Run: headless pygame with SDL's dummy video driver; simulated clock (each Clock.tick advances the game by its frame time, no real sleeping); random seed 0; keys injected as events and as key.get_pressed() state; no mouse input.
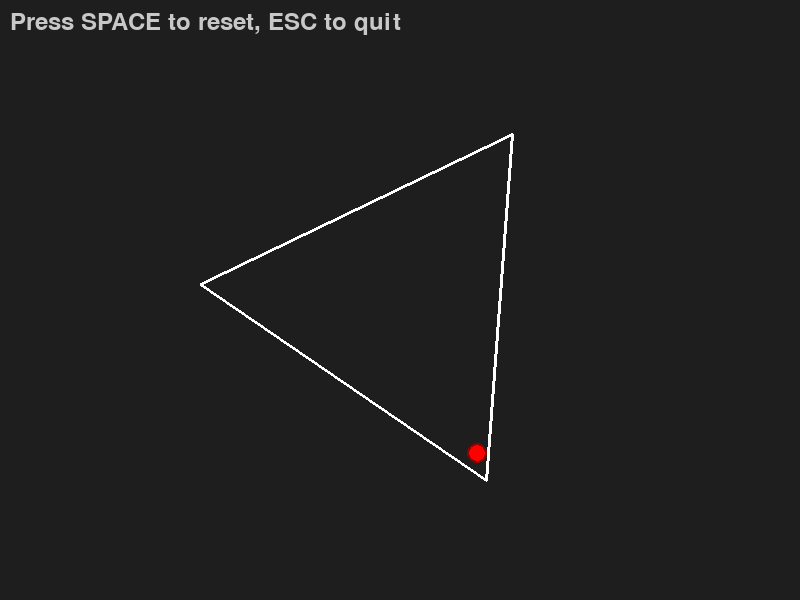
Frame 1 of 4 · flips 1–60 · no input
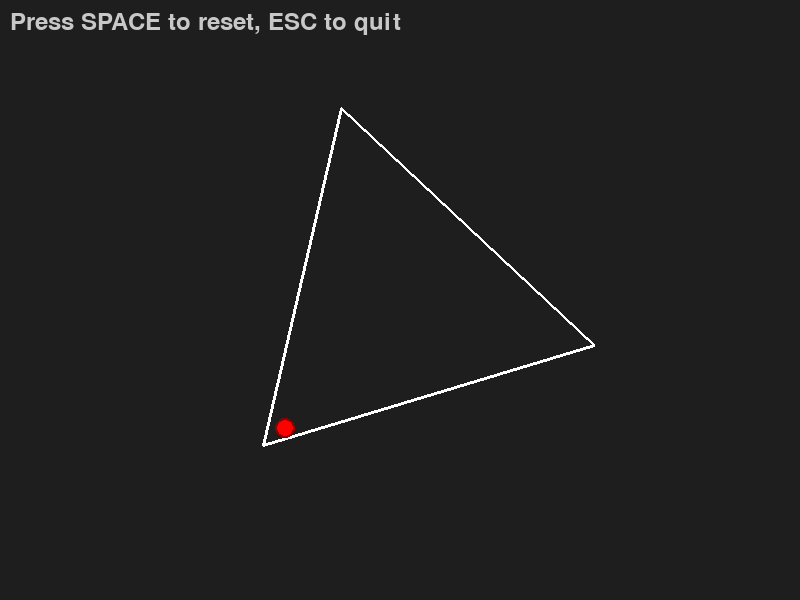
Frame 2 of 4 · flips 61–180 · tapped SPACE, RETURN · held RIGHT (→), D
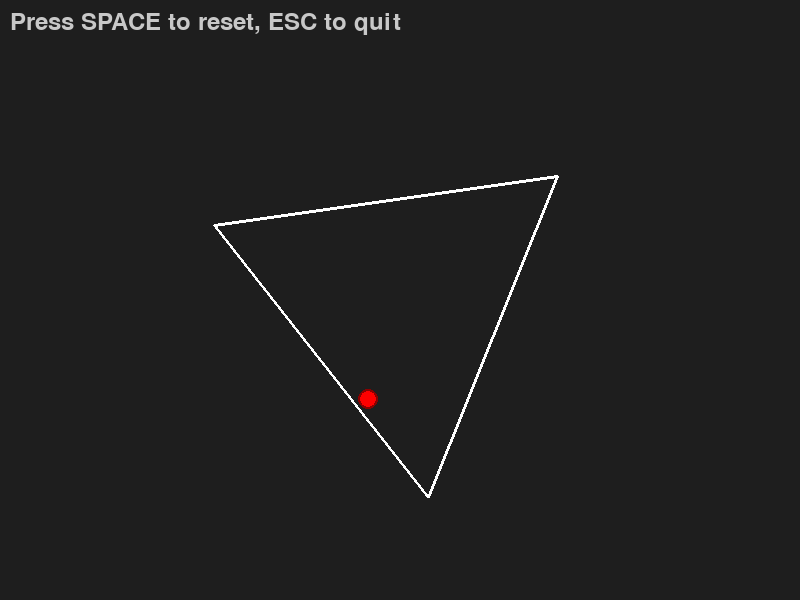
Frame 3 of 4 · flips 181–300 · held DOWN (↓), S
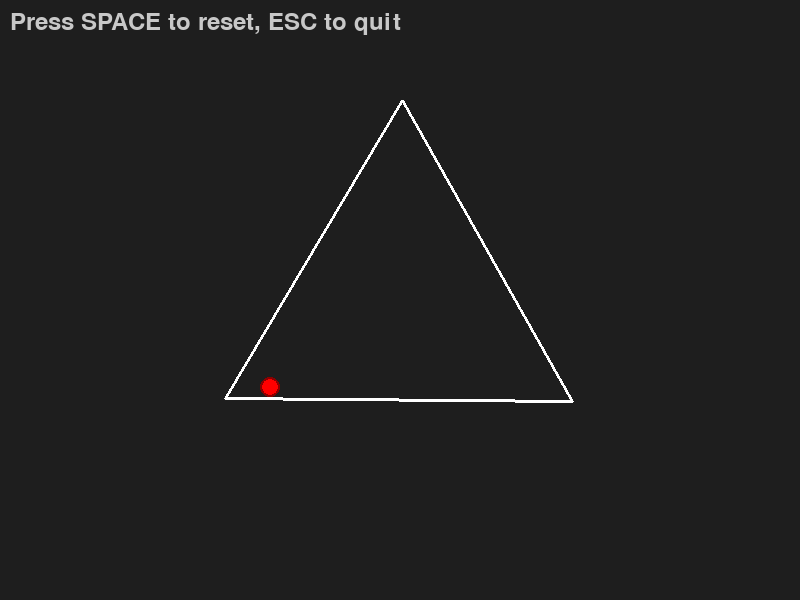
Frame 4 of 4 · flips 301–420 · held LEFT (←), A, UP (↑), W

The pygame program that drew these frames:

import pygame
import math
import sys

class Vector2D:
    """2D Vector class for position and velocity calculations"""
    
    def __init__(self, x, y):
        self.x = x
        self.y = y
    
    def __add__(self, other):
        return Vector2D(self.x + other.x, self.y + other.y)
    
    def __sub__(self, other):
        return Vector2D(self.x - other.x, self.y - other.y)
    
    def __mul__(self, scalar):
        return Vector2D(self.x * scalar, self.y * scalar)
    
    def __truediv__(self, scalar):
        return Vector2D(self.x / scalar, self.y / scalar)
    
    def dot(self, other):
        return self.x * other.x + self.y * other.y
    
    def magnitude(self):
        return math.sqrt(self.x ** 2 + self.y ** 2)
    
    def normalize(self):
        mag = self.magnitude()
        if mag > 0:
            return Vector2D(self.x / mag, self.y / mag)
        return Vector2D(0, 0)
    
    def rotate(self, angle):
        """Rotate vector by angle (in radians)"""
        cos_a = math.cos(angle)
        sin_a = math.sin(angle)
        return Vector2D(
            self.x * cos_a - self.y * sin_a,
            self.x * sin_a + self.y * cos_a
        )
    
    def to_tuple(self):
        return (int(self.x), int(self.y))


class Ball:
    """Ball class with physics properties"""
    
    def __init__(self, position, velocity, radius=10):
        self.position = position
        self.velocity = velocity
        self.radius = radius
        self.color = (255, 0, 0)  # Red
        self.gravity = Vector2D(0, 0.3)
        self.damping = 0.98
    
    def update(self):
        """Update ball position and apply physics"""
        self.velocity = self.velocity + self.gravity
        self.velocity = self.velocity * self.damping
        self.position = self.position + self.velocity
    
    def draw(self, screen):
        """Draw the ball on the screen"""
        pygame.draw.circle(screen, self.color, self.position.to_tuple(), self.radius)
        pygame.draw.circle(screen, (139, 0, 0), self.position.to_tuple(), self.radius, 2)


class Triangle:
    """Triangle class with rotation and collision detection"""
    
    def __init__(self, center, size=200):
        self.center = center
        self.size = size
        self.rotation = 0
        self.rotation_speed = 0.01
        self.color = (255, 255, 255)
        
        # Create equilateral triangle vertices
        self.base_vertices = []
        for i in range(3):
            angle = i * 2 * math.pi / 3 - math.pi / 2
            vertex = Vector2D(
                size * math.cos(angle),
                size * math.sin(angle)
            )
            self.base_vertices.append(vertex)
    
    def get_vertices(self):
        """Get current rotated vertices"""
        vertices = []
        for vertex in self.base_vertices:
            rotated = vertex.rotate(self.rotation)
            vertices.append(self.center + rotated)
        return vertices
    
    def rotate_triangle(self):
        """Apply rotation to the triangle"""
        self.rotation += self.rotation_speed
    
    def get_edges(self):
        """Get triangle edges as pairs of vertices"""
        vertices = self.get_vertices()
        edges = []
        for i in range(3):
            edges.append((vertices[i], vertices[(i + 1) % 3]))
        return edges
    
    def point_to_line_distance(self, point, line_start, line_end):
        """Calculate distance from point to line segment"""
        line_vec = line_end - line_start
        point_vec = point - line_start
        line_len = line_vec.magnitude()
        
        if line_len == 0:
            return point_vec.magnitude()
        
        line_unitvec = line_vec.normalize()
        proj_length = point_vec.dot(line_unitvec)
        
        if proj_length < 0:
            return point_vec.magnitude()
        elif proj_length > line_len:
            return (point - line_end).magnitude()
        else:
            proj_point = line_start + line_unitvec * proj_length
            return (point - proj_point).magnitude()
    
    def get_edge_normal(self, edge_start, edge_end):
        """Get normal vector for an edge"""
        edge_vec = edge_end - edge_start
        # Perpendicular vector (rotate 90 degrees)
        normal = Vector2D(-edge_vec.y, edge_vec.x)
        return normal.normalize()
    
    def check_collision(self, ball):
        """Check if ball collides with triangle edges"""
        edges = self.get_edges()
        
        for edge_start, edge_end in edges:
            distance = self.point_to_line_distance(ball.position, edge_start, edge_end)
            
            if distance <= ball.radius:
                # Get edge normal pointing inward
                normal = self.get_edge_normal(edge_start, edge_end)
                
                # Check if normal points toward center (inward)
                to_center = self.center - edge_start
                if normal.dot(to_center) < 0:
                    normal = normal * -1
                
                return True, normal
        
        return False, None
    
    def reflect_velocity(self, velocity, normal):
        """Reflect velocity vector based on normal"""
        # v' = v - 2(v·n)n
        dot_product = velocity.dot(normal)
        reflected = velocity - normal * (2 * dot_product)
        return reflected * 0.8  # Energy loss on collision
    
    def is_point_inside(self, point):
        """Check if point is inside triangle using barycentric coordinates"""
        vertices = self.get_vertices()
        v0 = vertices[2] - vertices[0]
        v1 = vertices[1] - vertices[0]
        v2 = point - vertices[0]
        
        dot00 = v0.dot(v0)
        dot01 = v0.dot(v1)
        dot02 = v0.dot(v2)
        dot11 = v1.dot(v1)
        dot12 = v1.dot(v2)
        
        inv_denom = 1 / (dot00 * dot11 - dot01 * dot01)
        u = (dot11 * dot02 - dot01 * dot12) * inv_denom
        v = (dot00 * dot12 - dot01 * dot02) * inv_denom
        
        return (u >= 0) and (v >= 0) and (u + v <= 1)
    
    def constrain_ball(self, ball):
        """Keep ball inside triangle after rotation"""
        if not self.is_point_inside(ball.position):
            # Find closest edge and push ball inside
            edges = self.get_edges()
            min_distance = float('inf')
            closest_edge = None
            
            for edge in edges:
                distance = self.point_to_line_distance(ball.position, edge[0], edge[1])
                if distance < min_distance:
                    min_distance = distance
                    closest_edge = edge
            
            if closest_edge:
                normal = self.get_edge_normal(closest_edge[0], closest_edge[1])
                to_center = self.center - closest_edge[0]
                if normal.dot(to_center) < 0:
                    normal = normal * -1
                
                # Push ball inside
                push_distance = ball.radius - min_distance + 5
                ball.position = ball.position + normal * push_distance
    
    def draw(self, screen):
        """Draw the triangle"""
        vertices = self.get_vertices()
        points = [v.to_tuple() for v in vertices]
        pygame.draw.polygon(screen, self.color, points, 3)


class BouncingBallSimulation:
    """Main simulation class"""
    
    def __init__(self, width=800, height=600):
        pygame.init()
        self.width = width
        self.height = height
        self.screen = pygame.display.set_mode((width, height))
        pygame.display.set_caption("Bouncing Ball in Rotating Triangle")
        self.clock = pygame.time.Clock()
        self.running = True
        
        # Create triangle and ball
        triangle_center = Vector2D(width // 2, height // 2)
        self.triangle = Triangle(triangle_center)
        
        # Start ball in center with random velocity
        ball_pos = Vector2D(width // 2, height // 2 - 50)
        ball_vel = Vector2D(3, -2)
        self.ball = Ball(ball_pos, ball_vel)
        
        # Background color
        self.bg_color = (30, 30, 30)
    
    def handle_events(self):
        """Handle pygame events"""
        for event in pygame.event.get():
            if event.type == pygame.QUIT:
                self.running = False
            elif event.type == pygame.KEYDOWN:
                if event.key == pygame.K_ESCAPE:
                    self.running = False
                elif event.key == pygame.K_SPACE:
                    # Reset ball position and velocity
                    self.ball.position = Vector2D(self.width // 2, self.height // 2 - 50)
                    self.ball.velocity = Vector2D(3, -2)
    
    def update(self):
        """Update simulation state"""
        # Rotate triangle
        self.triangle.rotate_triangle()
        
        # Update ball physics
        self.ball.update()
        
        # Check collision with triangle edges
        collision, normal = self.triangle.check_collision(self.ball)
        if collision:
            # Reflect velocity
            self.ball.velocity = self.triangle.reflect_velocity(self.ball.velocity, normal)
            
            # Push ball out of collision
            self.ball.position = self.ball.position + normal * 2
        
        # Ensure ball stays inside triangle after rotation
        self.triangle.constrain_ball(self.ball)
    
    def draw(self):
        """Draw everything on screen"""
        self.screen.fill(self.bg_color)
        
        # Draw triangle
        self.triangle.draw(self.screen)
        
        # Draw ball
        self.ball.draw(self.screen)
        
        # Draw instructions
        font = pygame.font.Font(None, 36)
        text = font.render("Press SPACE to reset, ESC to quit", True, (200, 200, 200))
        self.screen.blit(text, (10, 10))
        
        pygame.display.flip()
    
    def run(self):
        """Main game loop"""
        while self.running:
            self.handle_events()
            self.update()
            self.draw()
            self.clock.tick(60)  # 60 FPS
        
        pygame.quit()
        sys.exit()


if __name__ == "__main__":
    simulation = BouncingBallSimulation()
    simulation.run()
